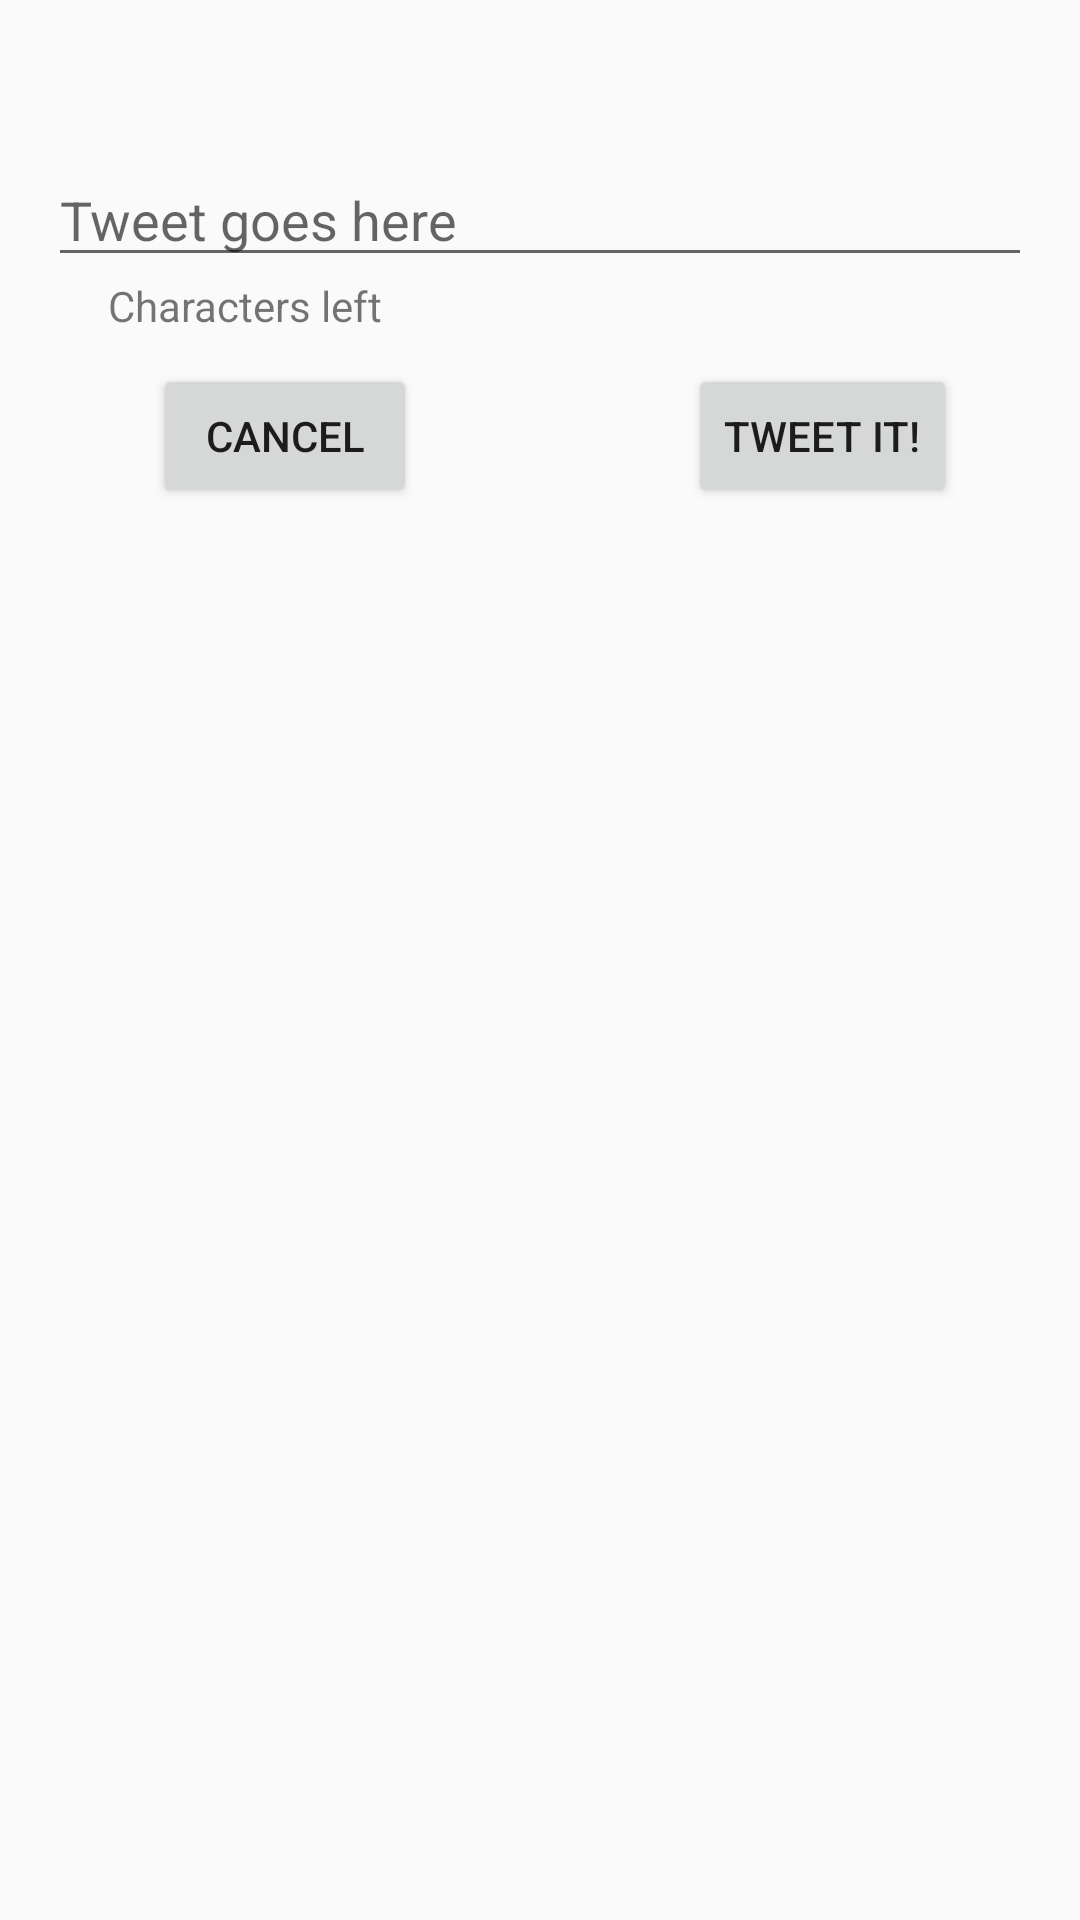

The Android layout XML behind this screen, and the referenced resources:
<!-- AndroidManifest.xml: application theme AppTheme -->
<!-- res/layout/fragment_tweet_add.xml -->
<RelativeLayout xmlns:android="http://schemas.android.com/apk/res/android"
    xmlns:tools="http://schemas.android.com/tools"
    android:layout_width="match_parent"
    android:layout_height="match_parent"
    android:padding="16dp"
    tools:context="com.creationgroundmedia.twitternator.fragments.TweetAddFragment">


    <EditText
        android:layout_width="wrap_content"
        android:layout_height="wrap_content"
        android:inputType="textMultiLine"
        android:ems="10"
        android:layout_alignParentTop="true"
        android:layout_marginTop="35dp"
        android:id="@+id/etNewTweet"
        android:maxLength="140"
        android:layout_alignParentLeft="true"
        android:layout_alignParentStart="true"
        android:layout_alignParentRight="true"
        android:layout_alignParentEnd="true"
        android:hint="Tweet goes here" />

    <Button
        android:text="@string/add_dialog_cancel"
        android:layout_width="wrap_content"
        android:layout_height="wrap_content"
        android:layout_below="@+id/etNewTweet"
        android:layout_alignParentLeft="true"
        android:layout_alignParentStart="true"
        android:layout_marginLeft="35dp"
        android:layout_marginStart="35dp"
        android:layout_marginTop="29dp"
        android:id="@+id/btCancel" />

    <Button
        android:text="@string/add_dialog_ok"
        android:layout_width="wrap_content"
        android:layout_height="wrap_content"
        android:layout_alignBottom="@+id/btCancel"
        android:layout_alignParentRight="true"
        android:layout_alignParentEnd="true"
        android:layout_marginRight="25dp"
        android:layout_marginEnd="25dp"
        android:id="@+id/btOK" />

    <TextView
        android:layout_width="wrap_content"
        android:layout_height="wrap_content"
        android:layout_below="@+id/etNewTweet"
        android:layout_alignParentLeft="true"
        android:layout_alignParentStart="true"
        android:id="@+id/tvCharsLeft"
        tools:text="140"
        android:textAppearance="@style/TextAppearance.AppCompat.Small"
        android:paddingLeft="16dp" />

    <TextView
        android:text="Characters left"
        android:layout_width="wrap_content"
        android:layout_height="wrap_content"
        android:layout_below="@+id/etNewTweet"
        android:layout_toRightOf="@+id/tvCharsLeft"
        android:layout_toEndOf="@+id/tvCharsLeft"
        android:textAppearance="@style/TextAppearance.AppCompat.Small"
        android:paddingLeft="4dp" />
</RelativeLayout>
<!-- resources referenced by this layout -->
<resources>
  <string name="add_dialog_cancel">Cancel</string>
  <string name="add_dialog_ok">Tweet it!</string>
  <style name="AppTheme" parent="AppBaseTheme">
          <item name="colorPrimary">@color/colorPrimary</item>
          <item name="colorPrimaryDark">@color/colorPrimaryDark</item>
          <item name="colorAccent">@color/colorAccent</item>
      </style>
  <style name="AppBaseTheme" parent="Theme.AppCompat.Light.DarkActionBar">
          
      </style>
  <color name="colorPrimary">#FF9C27B0</color>
  <color name="colorPrimaryDark">#6a1b9a</color>
  <color name="colorAccent">#304ffe</color>
</resources>
